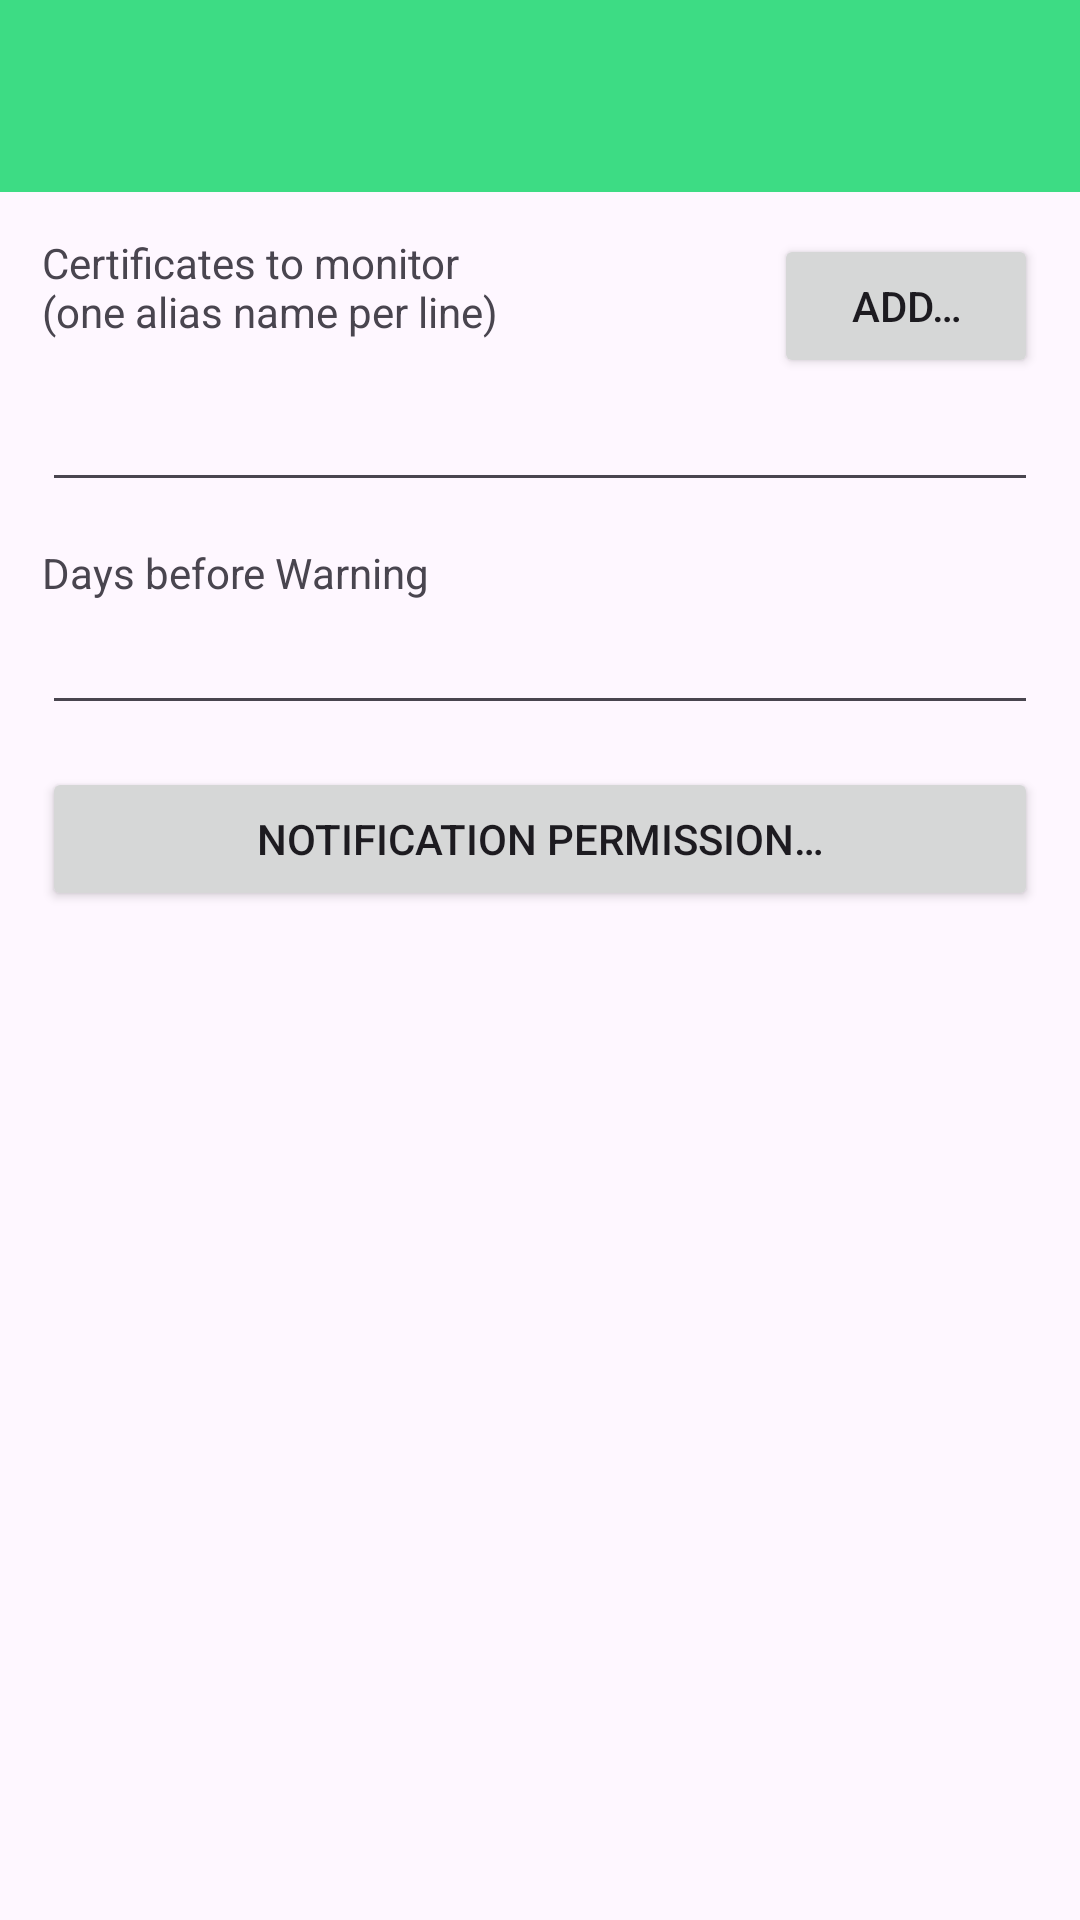

This screen was rendered from an Android layout file. Write that file and the resources it references.
<!-- AndroidManifest.xml: application theme AppTheme -->
<!-- res/layout/activity_settings.xml -->
<?xml version="1.0" encoding="utf-8"?>
<androidx.coordinatorlayout.widget.CoordinatorLayout
    xmlns:android="http://schemas.android.com/apk/res/android"
    xmlns:app="http://schemas.android.com/apk/res-auto"
    xmlns:tools="http://schemas.android.com/tools"
    android:layout_width="match_parent"
    android:layout_height="match_parent"
    tools:context=".SettingsActivity">

    <com.google.android.material.appbar.AppBarLayout
        android:layout_width="match_parent"
        android:layout_height="wrap_content"
        android:fitsSystemWindows="true">

        <androidx.appcompat.widget.Toolbar
            android:id="@+id/toolbar"
            android:layout_width="match_parent"
            android:layout_height="?attr/actionBarSize"
            android:theme="@style/ThemeOverlay.AppCompat.Dark.ActionBar" />

    </com.google.android.material.appbar.AppBarLayout>

    <ScrollView
        android:layout_width="match_parent"
        android:layout_height="match_parent"
        android:padding="14dp"
        app:layout_behavior="@string/appbar_scrolling_view_behavior">

        <LinearLayout
            android:layout_width="match_parent"
            android:layout_height="wrap_content"
            android:orientation="vertical">

            <LinearLayout
                android:layout_width="match_parent"
                android:layout_height="wrap_content">
                <TextView
                    android:layout_width="0dp"
                    android:layout_height="match_parent"
                    android:layout_weight="1"
                    android:gravity="top|fill_horizontal"
                    android:text="@string/certificates_to_monitor" />
                <Button
                    android:layout_width="wrap_content"
                    android:layout_height="wrap_content"
                    android:text="@string/add"
                    android:onClick="onClickAddCertAlias" />
            </LinearLayout>
            <EditText
                android:id="@+id/editTextMonitorAliases"
                android:layout_width="match_parent"
                android:layout_height="wrap_content" />

            <TextView
                android:layout_width="wrap_content"
                android:layout_height="wrap_content"
                android:layout_marginTop="14dp"
                android:text="@string/days_before_warning" />
            <EditText
                android:id="@+id/editTextMonitorWarnDays"
                android:layout_width="match_parent"
                android:layout_height="wrap_content"
                android:inputType="number" />

            <Button
                android:layout_marginTop="14dp"
                android:layout_width="match_parent"
                android:layout_height="wrap_content"
                android:onClick="onClickNotificationPermission"
                android:text="@string/notification_permission" />

        </LinearLayout>
    </ScrollView>
</androidx.coordinatorlayout.widget.CoordinatorLayout>
<!-- resources referenced by this layout -->
<resources>
  <string name="add">Add…</string>
  <string name="certificates_to_monitor">Certificates to monitor\n(one alias name per line)</string>
  <string name="days_before_warning">Days before Warning</string>
  <string name="notification_permission">Notification Permission…</string>
  <style name="AppTheme" parent="Theme.Material3.DayNight">
          <item name="colorPrimary">@color/primary</item>
          <item name="colorPrimaryDark">@color/primary</item>
          <item name="colorAccent">@color/primary</item>
          <item name="colorOnPrimary">@color/text</item>
  
          <item name="android:windowSplashScreenBackground">@color/primary</item>
  
          <item name="android:windowOptOutEdgeToEdgeEnforcement">true</item>
          <item name="android:navigationBarColor">@color/background</item>
          <item name="android:windowLightStatusBar">true</item>
          <item name="android:windowLightNavigationBar">@bool/windowLightNavigationBarFlag</item>
  
          
          <item name="colorSecondaryContainer">@color/selection</item>
  
          
          <item name="toolbarStyle">@style/Theme.Custom.Toolbar</item>
          <item name="actionOverflowButtonStyle">@style/Theme.Custom.ActionOverflowButton</item>
          <item name="homeAsUpIndicator">@drawable/baseline_arrow_back_24</item>
  
          
          <item name="windowActionBar">false</item>
          <item name="windowNoTitle">true</item>
      </style>
  <color name="primary">#3DDC84</color>
  <color name="text">#222222</color>
  <color name="background">#EFF8F3</color>
  <color name="selection">#803DDC84</color>
  <style name="Theme.Custom.Toolbar" parent="@style/Widget.Material3.Toolbar.Surface">
          <item name="android:background">@color/primary</item>
          <item name="titleTextColor">@color/text</item>
          <item name="subtitleTextColor">@color/text</item>
          <item name="navigationIconTint">@color/text</item>
      </style>
  <style name="Theme.Custom.ActionOverflowButton" parent="android:style/Widget.Holo.ActionButton.Overflow">
          <item name="android:src">@drawable/baseline_more_vert_24</item>
      </style>
  <!-- drawable baseline_arrow_back_24 (drawable) -->
  <vector xmlns:android="http://schemas.android.com/apk/res/android" android:autoMirrored="true" android:height="24dp" android:tint="@color/text" android:viewportHeight="24" android:viewportWidth="24" android:width="24dp">
        
      <path android:fillColor="@android:color/white" android:pathData="M20,11H7.83l5.59,-5.59L12,4l-8,8 8,8 1.41,-1.41L7.83,13H20v-2z"/>
      
  </vector>
  <!-- drawable baseline_more_vert_24 (drawable) -->
  <vector xmlns:android="http://schemas.android.com/apk/res/android" android:height="24dp" android:tint="@color/text" android:viewportHeight="24" android:viewportWidth="24" android:width="24dp">
        
      <path android:fillColor="@android:color/white" android:pathData="M12,8c1.1,0 2,-0.9 2,-2s-0.9,-2 -2,-2 -2,0.9 -2,2 0.9,2 2,2zM12,10c-1.1,0 -2,0.9 -2,2s0.9,2 2,2 2,-0.9 2,-2 -0.9,-2 -2,-2zM12,16c-1.1,0 -2,0.9 -2,2s0.9,2 2,2 2,-0.9 2,-2 -0.9,-2 -2,-2z"/>
      
  </vector>
</resources>
